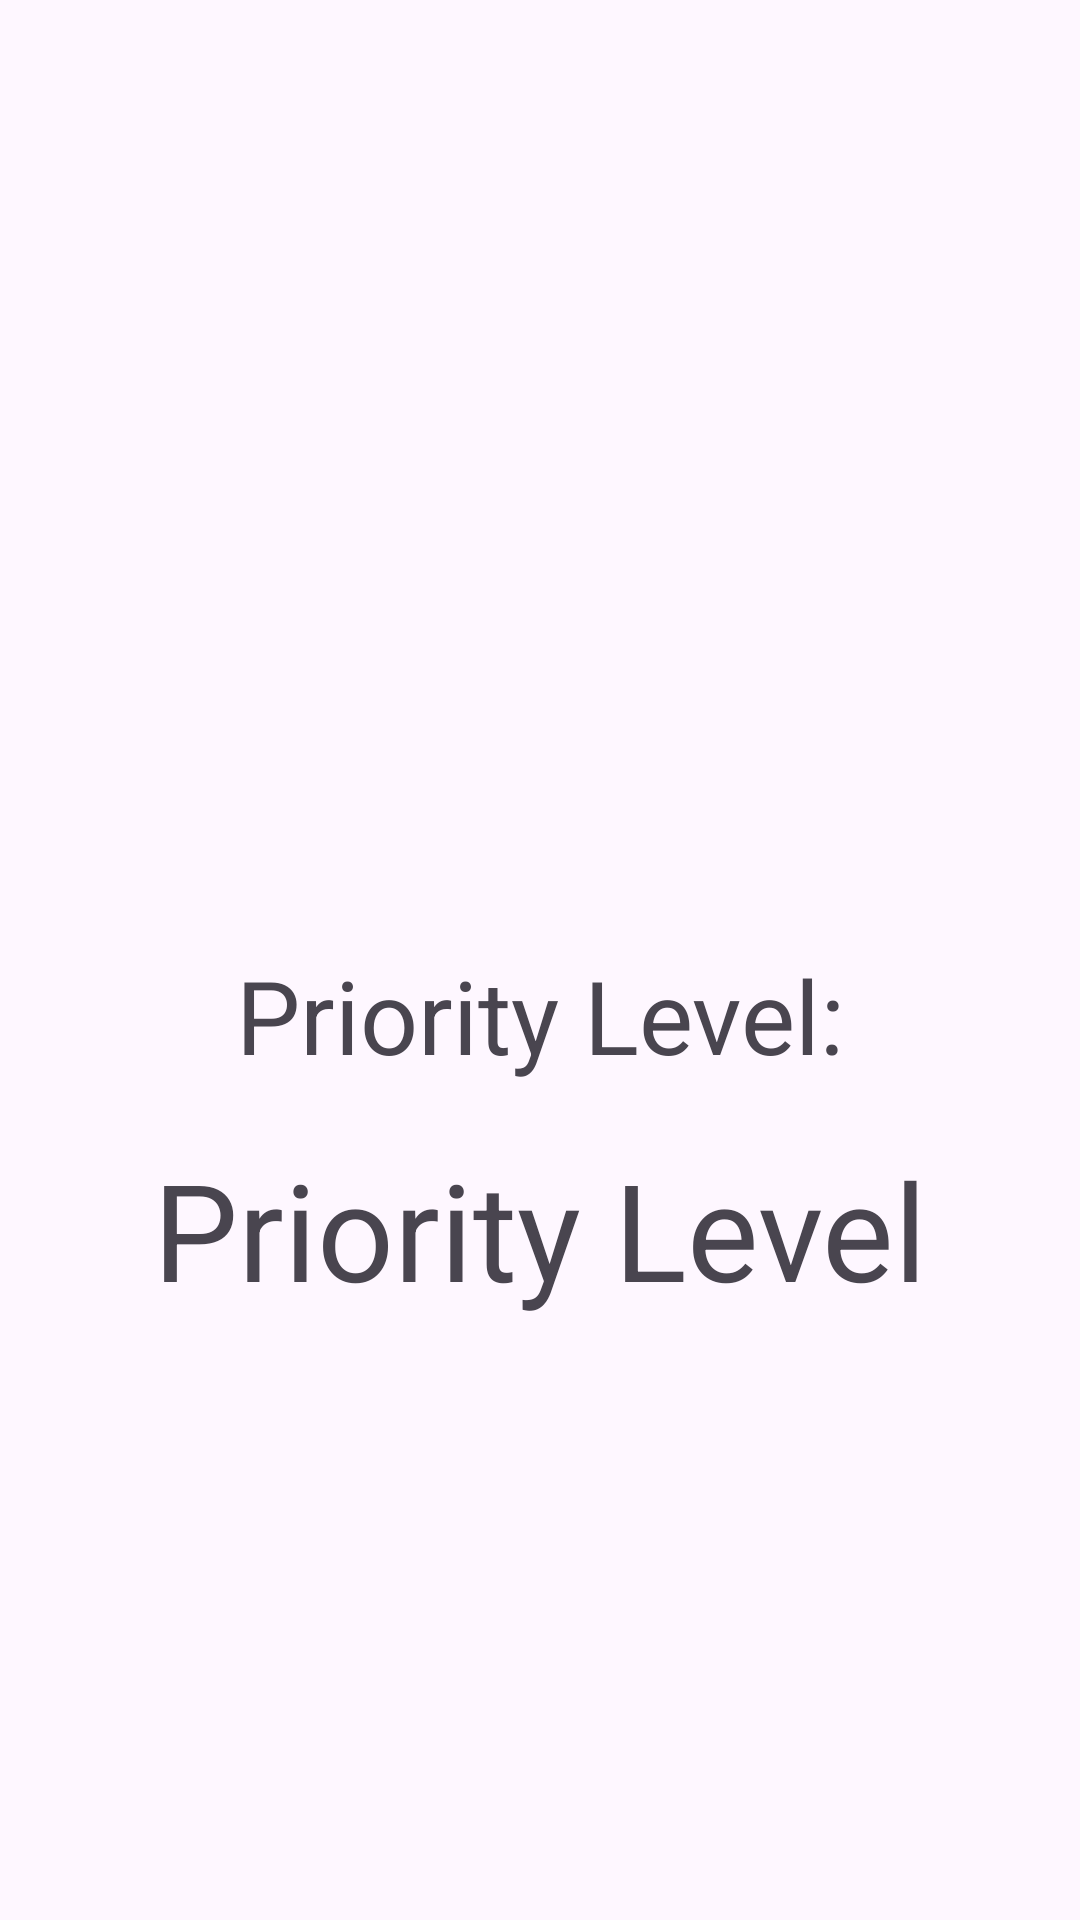

Here is an Android app screen rendered from its layout file. Give the layout XML and the strings, colors and styles it references.
<!-- AndroidManifest.xml: application theme Theme.TodoApp -->
<!-- res/layout/fragment_task.xml -->
<?xml version="1.0" encoding="utf-8"?>
<LinearLayout xmlns:android="http://schemas.android.com/apk/res/android"
    xmlns:tools="http://schemas.android.com/tools"
    android:layout_width="match_parent"
    android:layout_height="match_parent"
    android:gravity="center_horizontal"
    android:orientation="vertical"
    tools:context=".TaskFragment"
    tools:menu="@menu/fragment_task">

    <Space
        android:layout_width="match_parent"
        android:layout_height="?attr/actionBarSize" />

    <TextView
        android:id="@+id/task_title_label"
        android:layout_width="match_parent"
        android:layout_height="wrap_content"
        android:textAlignment="center"
        android:textAppearance="@style/TextAppearance.AppCompat.Display3"
        tools:text="Task Title" />

    <TextView
        android:id="@+id/task_date_label"
        android:layout_width="match_parent"
        android:layout_height="64dp"
        android:textAlignment="center"
        android:textAppearance="@style/TextAppearance.AppCompat.Display1"
        tools:text="Date" />

    <TextView
        android:id="@+id/task_description_label"
        android:layout_width="332dp"
        android:layout_height="113dp"
        android:isScrollContainer="false"
        android:textAlignment="center"
        android:textAppearance="@style/TextAppearance.AppCompat.Body2"
        tools:text="Description" />

    <TextView
        android:id="@+id/task_priority_heading"
        android:layout_width="match_parent"
        android:layout_height="64dp"
        android:text="@string/priority_desc"
        android:textAlignment="center"
        android:textAppearance="@style/TextAppearance.AppCompat.Display1" />

    <TextView
        android:id="@+id/task_priority_label"
        android:layout_width="match_parent"
        android:layout_height="wrap_content"
        android:fontFamily="sans-serif"
        android:text="@string/priority_level"
        android:textAlignment="center"
        android:textAppearance="@style/TextAppearance.AppCompat.Display2" />

</LinearLayout>
<!-- resources referenced by this layout -->
<resources>
  <string name="priority_desc">Priority Level:</string>
  <string name="priority_level">Priority Level</string>
  <style name="Theme.TodoApp" parent="Theme.Material3.DayNight.NoActionBar">
          
      </style>
</resources>
